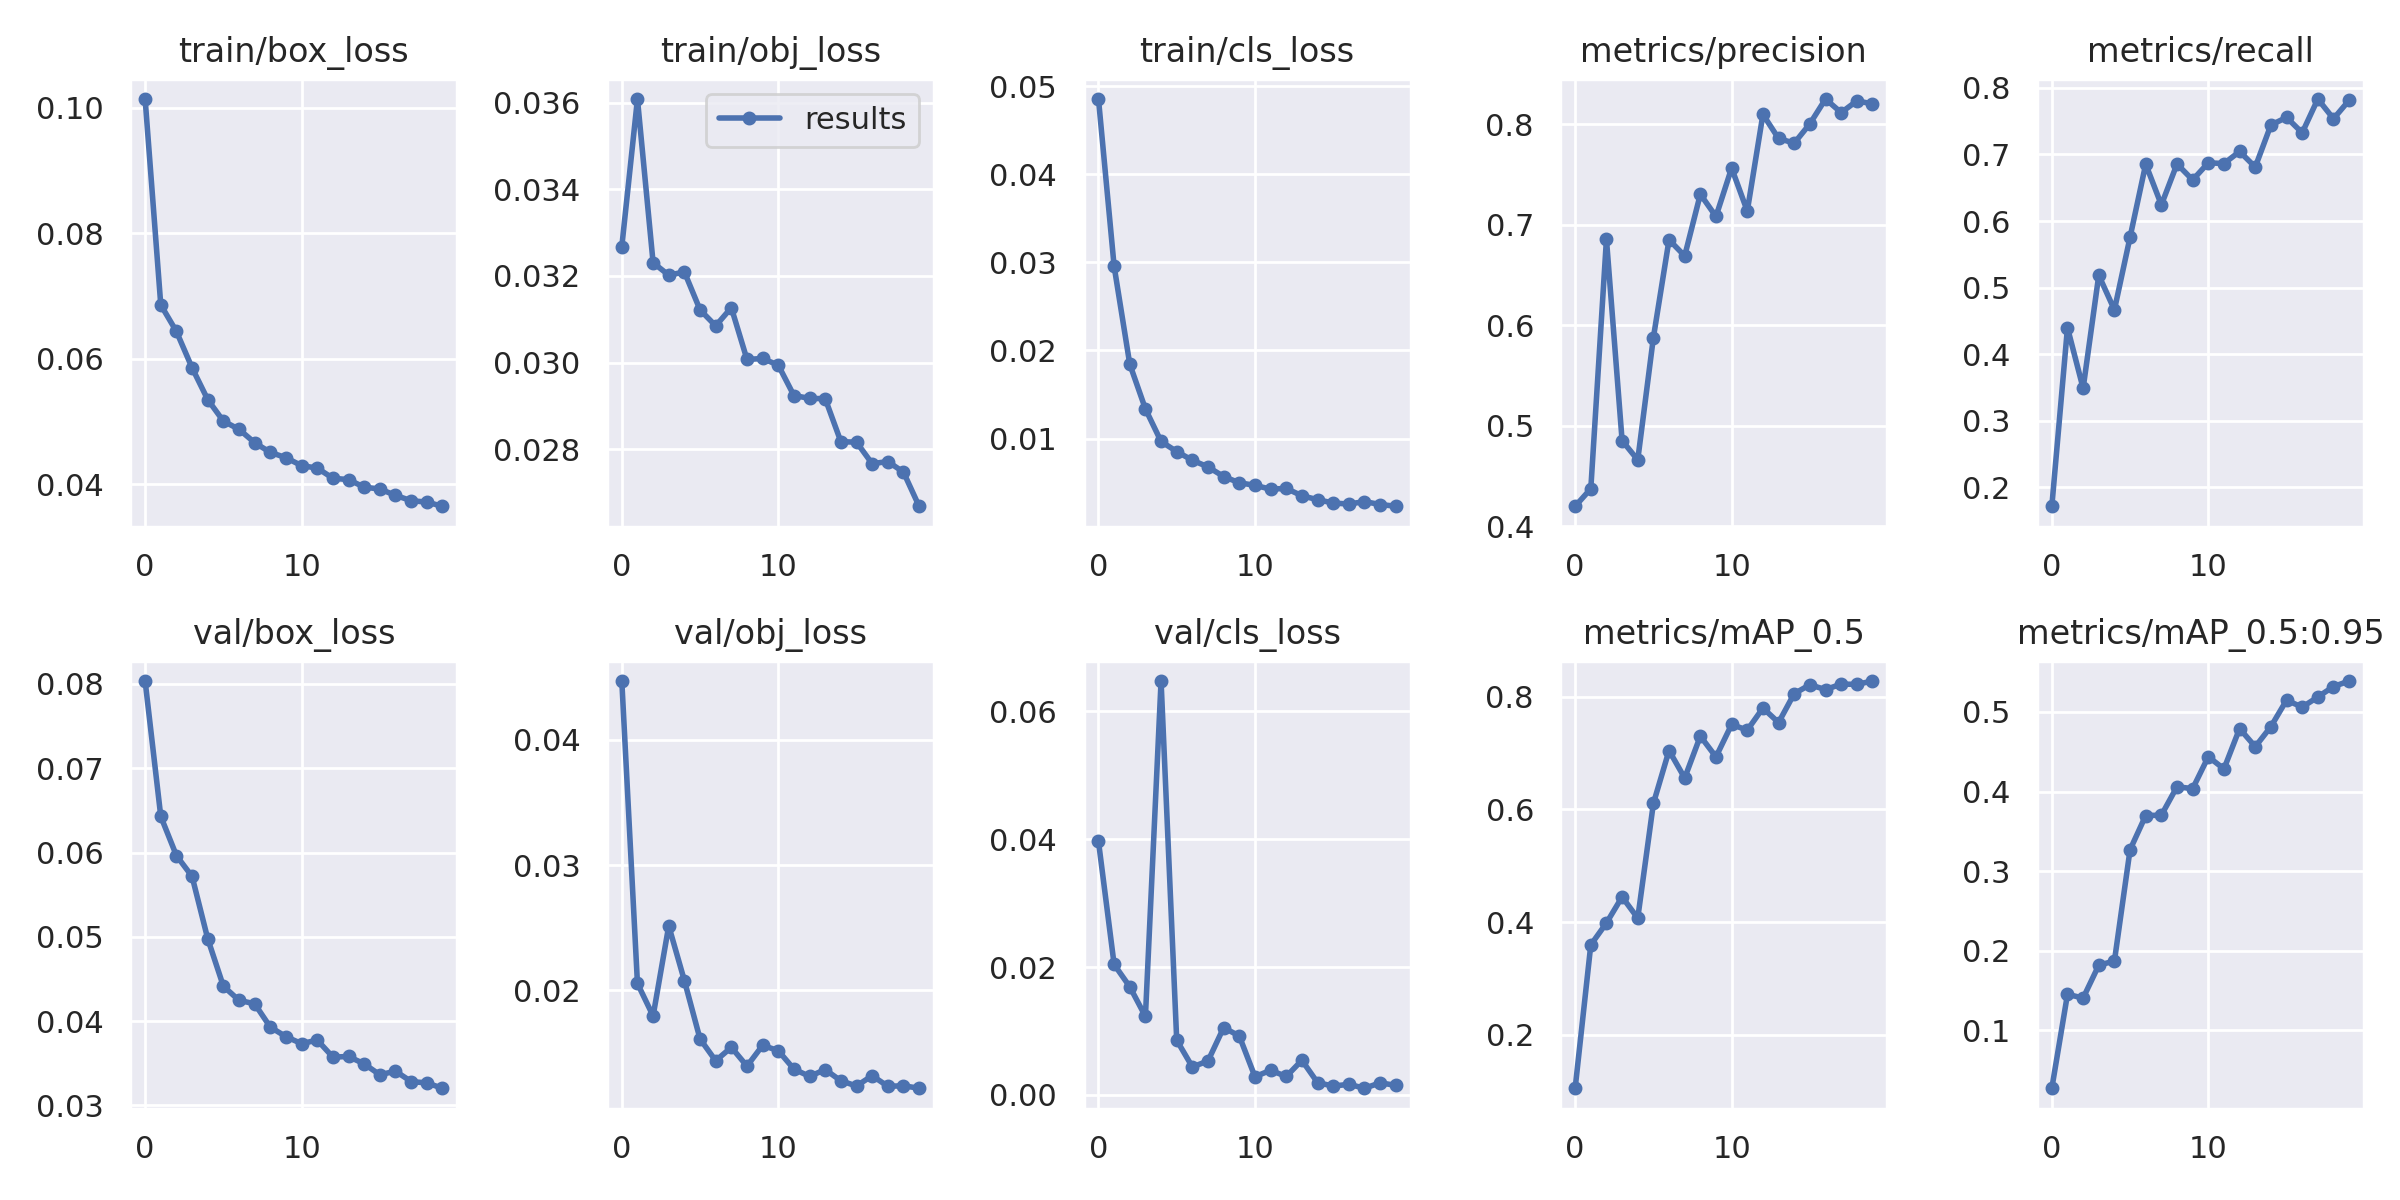

The file beside this chart, header and first rows:
epoch, train/box_loss, train/obj_loss, train/cls_loss, metrics/precision, metrics/recall, metrics/mAP_0.5, metrics/mAP_0.5:0.95, val/box_loss, val/obj_loss, val/cls_loss, x/lr0, x/lr1, x/lr2
0, 0.1014, 0.03268, 0.04853, 0.4198, 0.1718, 0.1051, 0.02735, 0.08035, 0.04471, 0.03967, 0.07077, 0.003248, 0.003248
1, 0.06861, 0.03608, 0.02955, 0.4372, 0.44, 0.3596, 0.1453, 0.06429, 0.02054, 0.02042, 0.04044, 0.006255, 0.006255
2, 0.06438, 0.0323, 0.01845, 0.6856, 0.3488, 0.3984, 0.1406, 0.05964, 0.01794, 0.01693, 0.009788, 0.008933, 0.008933
3, 0.05859, 0.03202, 0.01337, 0.4852, 0.5186, 0.4447, 0.1819, 0.05717, 0.02514, 0.0123, 0.008515, 0.008515, 0.008515
4, 0.05352, 0.03209, 0.009679, 0.4659, 0.4667, 0.407, 0.1872, 0.04978, 0.02076, 0.06476, 0.008515, 0.008515, 0.008515
5, 0.0501, 0.03122, 0.008531, 0.5877, 0.5759, 0.6106, 0.3269, 0.04415, 0.0161, 0.008575, 0.00802, 0.00802, 0.00802
6, 0.04879, 0.03085, 0.007546, 0.6851, 0.6854, 0.7045, 0.3699, 0.04247, 0.01436, 0.004388, 0.007525, 0.007525, 0.007525
7, 0.04666, 0.03127, 0.006789, 0.669, 0.6243, 0.6557, 0.3703, 0.04206, 0.01543, 0.005327, 0.00703, 0.00703, 0.00703
8, 0.04511, 0.03007, 0.005697, 0.7304, 0.6857, 0.7301, 0.4061, 0.03929, 0.01393, 0.01055, 0.006535, 0.006535, 0.006535
9, 0.04427, 0.03009, 0.004991, 0.7083, 0.6617, 0.6932, 0.4036, 0.03816, 0.01559, 0.009223, 0.00604, 0.00604, 0.00604
10, 0.04299, 0.02994, 0.004697, 0.7565, 0.6875, 0.7507, 0.4438, 0.03733, 0.01516, 0.002859, 0.005545, 0.005545, 0.005545
11, 0.04261, 0.02924, 0.004264, 0.7137, 0.6863, 0.7407, 0.4284, 0.03776, 0.01369, 0.003871, 0.00505, 0.00505, 0.00505
12, 0.04099, 0.02917, 0.004355, 0.8099, 0.7045, 0.7799, 0.4791, 0.03573, 0.01311, 0.002895, 0.004555, 0.004555, 0.004555
13, 0.04077, 0.02916, 0.003513, 0.786, 0.6811, 0.7542, 0.4563, 0.03581, 0.01365, 0.005431, 0.00406, 0.00406, 0.00406
14, 0.03956, 0.02817, 0.003075, 0.7813, 0.7442, 0.8055, 0.4815, 0.03493, 0.01275, 0.00194, 0.003565, 0.003565, 0.003565
15, 0.03928, 0.02816, 0.002692, 0.8005, 0.7557, 0.8212, 0.5148, 0.03364, 0.01234, 0.001393, 0.00307, 0.00307, 0.00307
16, 0.03826, 0.02766, 0.002578, 0.8252, 0.7325, 0.8127, 0.506, 0.03407, 0.01317, 0.001674, 0.002575, 0.002575, 0.002575
17, 0.03741, 0.02772, 0.002853, 0.8117, 0.7832, 0.8224, 0.5188, 0.03283, 0.01232, 0.001056, 0.00208, 0.00208, 0.00208
18, 0.03719, 0.02747, 0.002525, 0.8234, 0.7536, 0.822, 0.5319, 0.03267, 0.01236, 0.001904, 0.001585, 0.001585, 0.001585
19, 0.03653, 0.02668, 0.002327, 0.8205, 0.7814, 0.8279, 0.5388, 0.03204, 0.01216, 0.001506, 0.00109, 0.00109, 0.00109
